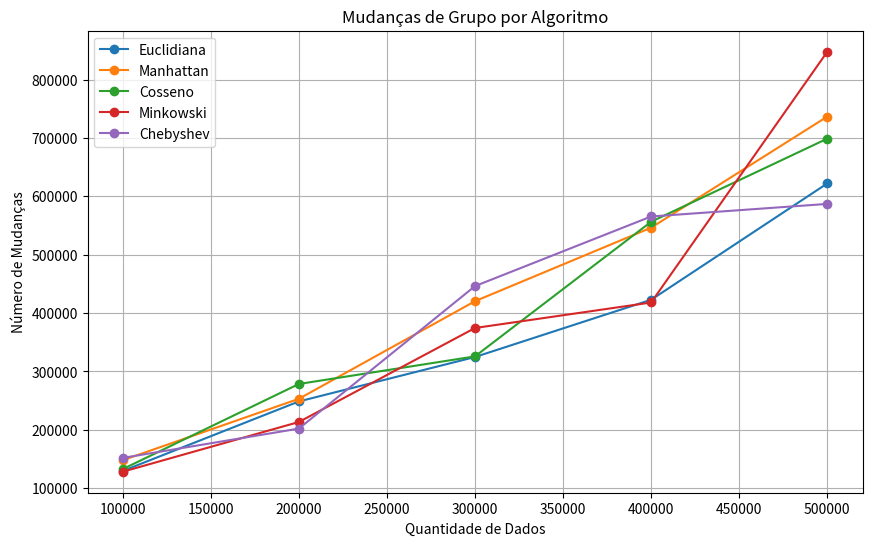

Here is the Python script that generated this plot:
import matplotlib.pyplot as plt

# Dados
x = [100000, 200000, 300000, 400000, 500000]
dados = {
    "Euclidiana": [129606, 248718, 324802, 422861, 622146],
    "Manhattan": [148033, 253224, 420444, 546363, 736598],
    "Cosseno": [132791, 278611, 325896, 556506, 698874],
    "Minkowski": [128325, 213503, 374523, 418191, 847726],
    "Chebyshev": [151990, 202186, 446280, 565517, 587053]
}

# Criar o gráfico
plt.figure(figsize=(10, 6))

for rotulo, valores in dados.items():
    plt.plot(x, valores, marker='o', label=rotulo)

plt.title('Mudanças de Grupo por Algoritmo')
plt.xlabel('Quantidade de Dados')
plt.ylabel('Número de Mudanças')
plt.legend()
plt.grid(True)
plt.show()
